The GitHub repository Meerkat007/image-classification contains a labelled image folder "training_set_water_and_fire" with 2 categories: fire, water. Examples follow, each with its label.

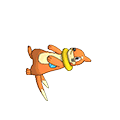
Label: water

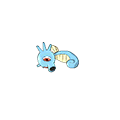
Label: water

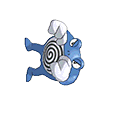
Label: water

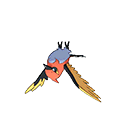
Label: fire

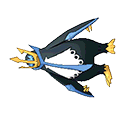
Label: water

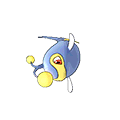
Label: water
